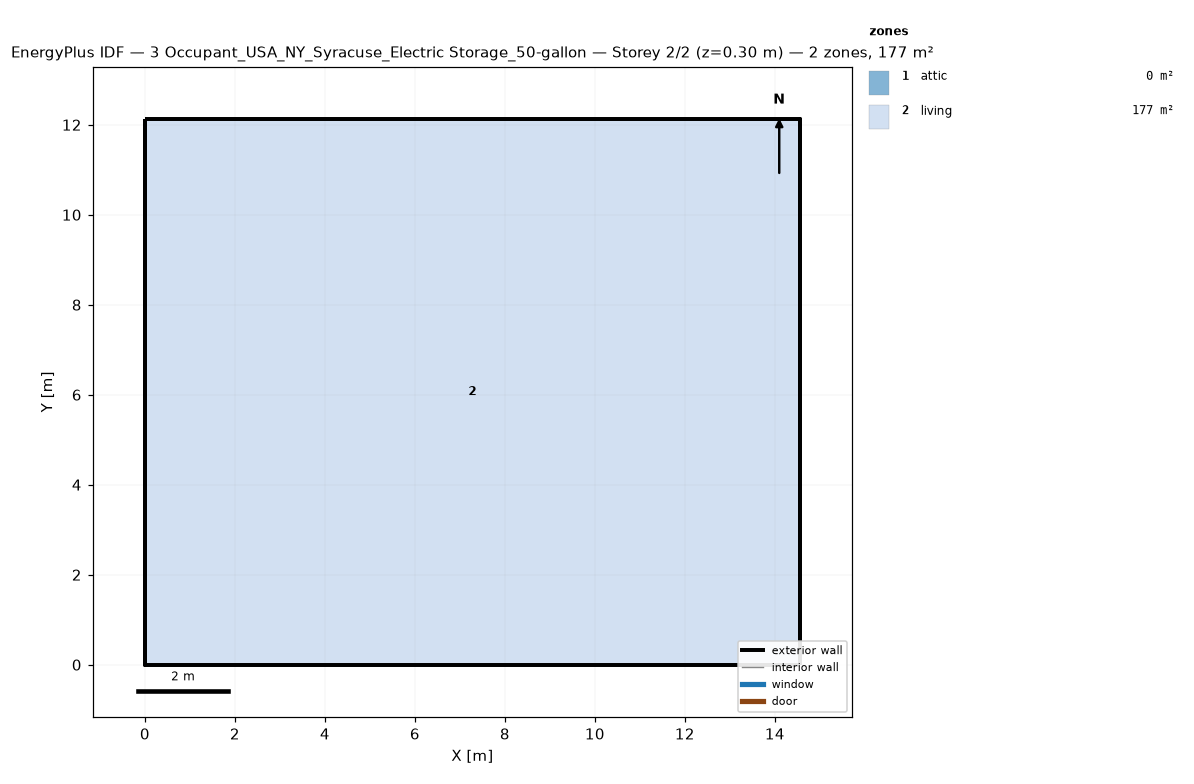
=== STOREY PLAN SPEC (per zone: floor XY polygon, exterior-wall plan segments, windows/doors) ===
zone 1: attic  (0.0 m²)
  exterior wall: (14.55, 0.00) – (14.55, 12.13) – (14.55, 6.06)  [18.2 m]
  exterior wall: (0.00, 12.13) – (0.00, 0.00) – (0.00, 6.06)  [18.2 m]
zone 2: living  (176.5 m²)
  floor: (0.00, 0.00) (0.00, 12.13) (14.55, 12.13) (14.55, 0.00)
  exterior wall: (0.00, 0.00) – (14.55, 0.00)  [14.6 m]
  exterior wall: (14.55, 0.00) – (14.55, 12.13)  [12.1 m]
  exterior wall: (14.55, 12.13) – (0.00, 12.13)  [14.6 m]
  exterior wall: (0.00, 12.13) – (0.00, 0.00)  [12.1 m]

=== DERIVED (storey summary) ===
Building: 3 Occupant_USA_NY_Syracuse_Electric Storage_50-gallon
Storey: 2 of 2  (floor level z = 0.30 m)
Storey gross floor area: 176.5 m²
Zones on this storey: 2
  - attic: floor 0.0 m²; exterior wall 36.4 m (24.5 m²); WWR 0.0%
  - living: floor 176.5 m²; exterior wall 53.4 m (146.4 m²); WWR 0.0%
Zone adjacency: (none detected)